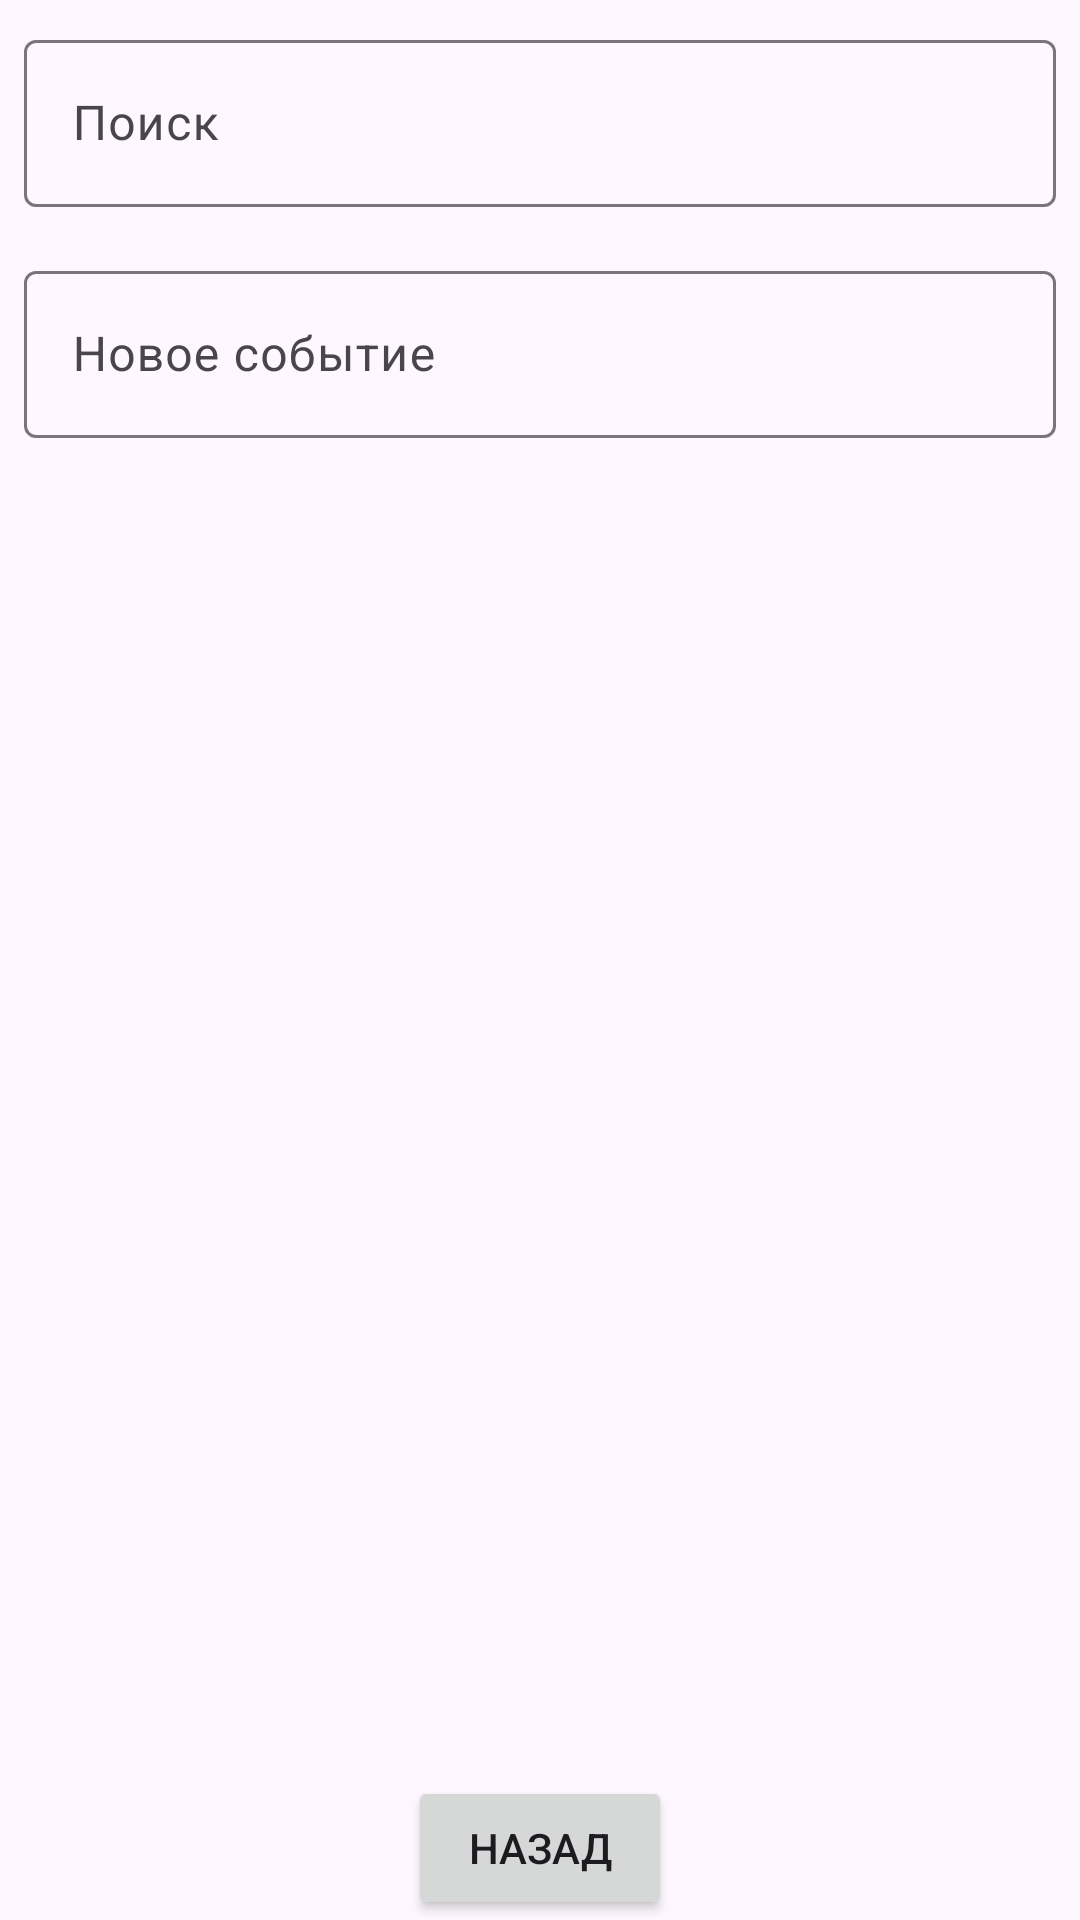

This screen was rendered from an Android layout file. Write that file and the resources it references.
<!-- AndroidManifest.xml: activity theme Theme.ScreensExample -->
<!-- res/layout/fragment_second.xml -->
<?xml version="1.0" encoding="utf-8"?>
<LinearLayout xmlns:android="http://schemas.android.com/apk/res/android"
    xmlns:app="http://schemas.android.com/apk/res-auto"
    xmlns:tools="http://schemas.android.com/tools"
    android:layout_width="match_parent"
    android:layout_height="match_parent"
    android:orientation="vertical"
    tools:context=".ui.fragments.SecondFragment">


    <com.google.android.material.textfield.TextInputLayout
        android:layout_width="match_parent"
        android:layout_height="wrap_content"
        android:layout_margin="8dp"
        app:endIconMode="clear_text"
        app:startIconDrawable="@drawable/ic_search_24">

        <com.google.android.material.textfield.TextInputEditText
            android:id="@+id/et_search"
            android:layout_width="match_parent"
            android:layout_height="wrap_content"
            android:hint="Поиск" />
    </com.google.android.material.textfield.TextInputLayout>

    <com.google.android.material.textfield.TextInputLayout
        android:id="@+id/til_event"
        android:layout_width="match_parent"
        android:layout_height="wrap_content"
        android:layout_margin="8dp"
        app:endIconMode="custom"
        app:endIconDrawable="@drawable/ic_add_24">

        <com.google.android.material.textfield.TextInputEditText
            android:id="@+id/et_event"
            android:layout_width="match_parent"
            android:layout_height="wrap_content"
            android:hint="Новое событие" />
    </com.google.android.material.textfield.TextInputLayout>

    <androidx.recyclerview.widget.RecyclerView
        android:id="@+id/rv_list"
        android:layout_width="match_parent"
        android:layout_height="0dp"
        android:layout_weight="1"
        app:layoutManager="androidx.recyclerview.widget.LinearLayoutManager"
        tools:listitem="@layout/item_list"/>

    <Button
        android:id="@+id/btn_back"
        android:layout_width="wrap_content"
        android:layout_height="wrap_content"
        android:layout_gravity="center"
        android:text="Назад"/>

</LinearLayout>
<!-- res/layout/item_list.xml (included above) -->
<?xml version="1.0" encoding="utf-8"?>
<LinearLayout
    xmlns:android="http://schemas.android.com/apk/res/android"
    xmlns:tools="http://schemas.android.com/tools"
    android:orientation="horizontal"
    android:layout_width="match_parent"
    android:layout_height="wrap_content"
    android:padding="24dp">

    <TextView
        android:id="@+id/tv_time"
        android:layout_width="wrap_content"
        android:layout_height="wrap_content"
        android:textSize="20sp"
        android:textColor="#645E5E"
        tools:text="18:00"/>

    <TextView
        android:id="@+id/tv_name"
        android:layout_width="0dp"
        android:layout_height="wrap_content"
        android:layout_weight="1"
        android:layout_marginStart="16dp"

        android:textSize="24sp"
        android:textAlignment="center"
        android:textStyle="bold"

        tools:text="Name"/>

</LinearLayout>
<!-- resources referenced by this layout -->
<resources>
  <style name="Theme.ScreensExample" parent="Base.Theme.ScreensExample" />
  <style name="Base.Theme.ScreensExample" parent="Theme.Material3.DayNight.NoActionBar">
          
          
      </style>
</resources>
